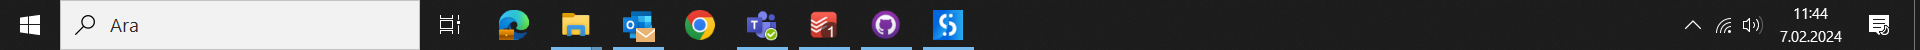
Task: web recording
Workflow: Main

Step 1: Use Application: explorer.exe on the element (explorer.exe)

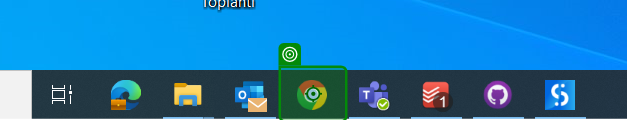
Step 2: click on 'Google Chrome'

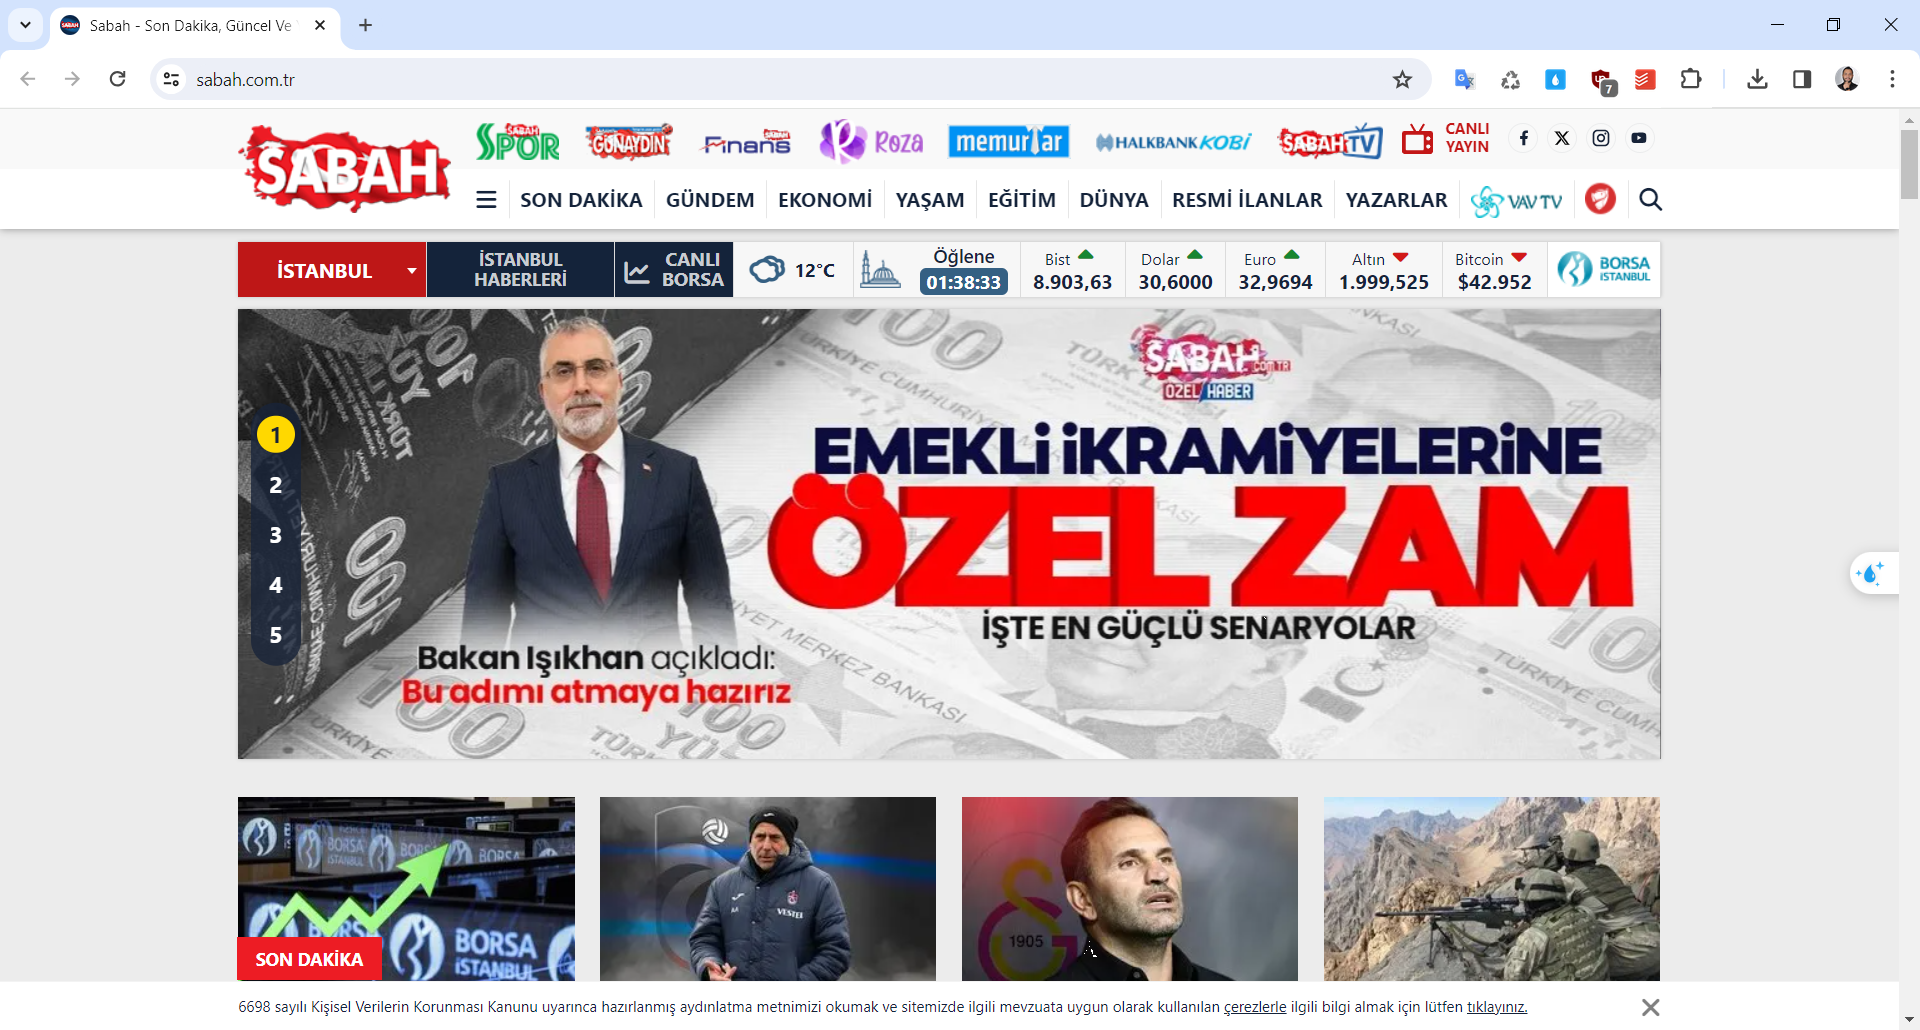
Step 3: Use Browser Chrome: Sabah - Son Dakika, Güncel Ve Yeni Haberler - Gazete Haberleri - Google Chrome on the element in window 'Sabah - Son Dakika, Güncel Ve Yeni Haberler - Gazete Haberleri -*' (chrome.exe)

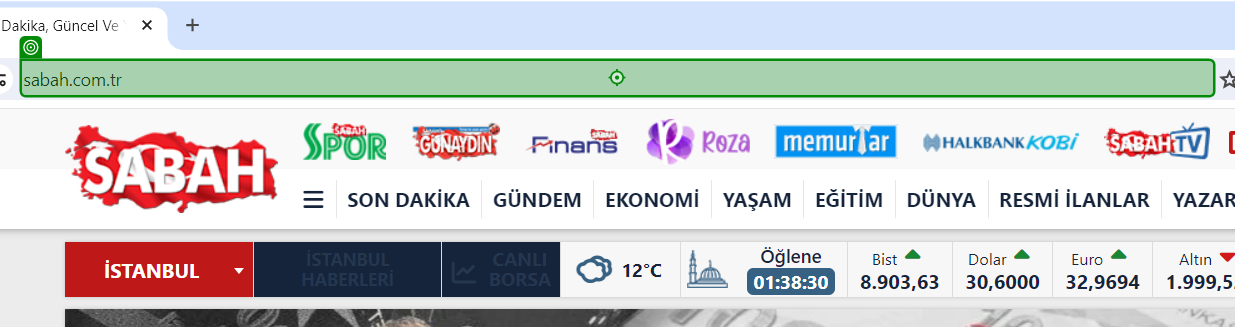
Step 4: type "google.com" into 'sabah.com.tr'

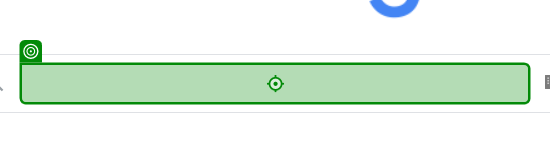
Step 5: type "weather" into 'TEXTAREA APjFqb'

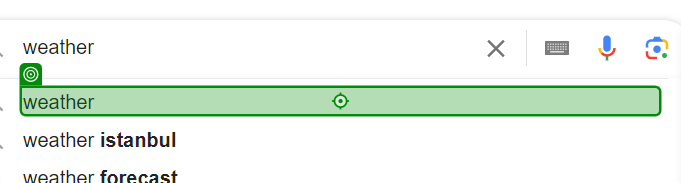
Step 6: click on 'weather'

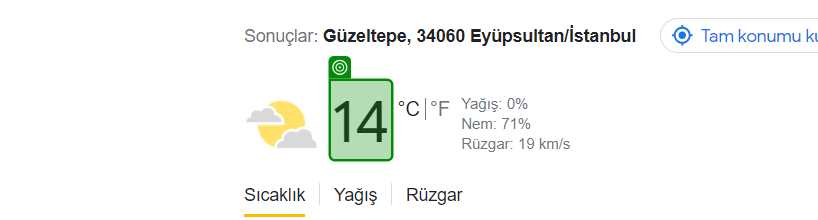
Step 7: get-text